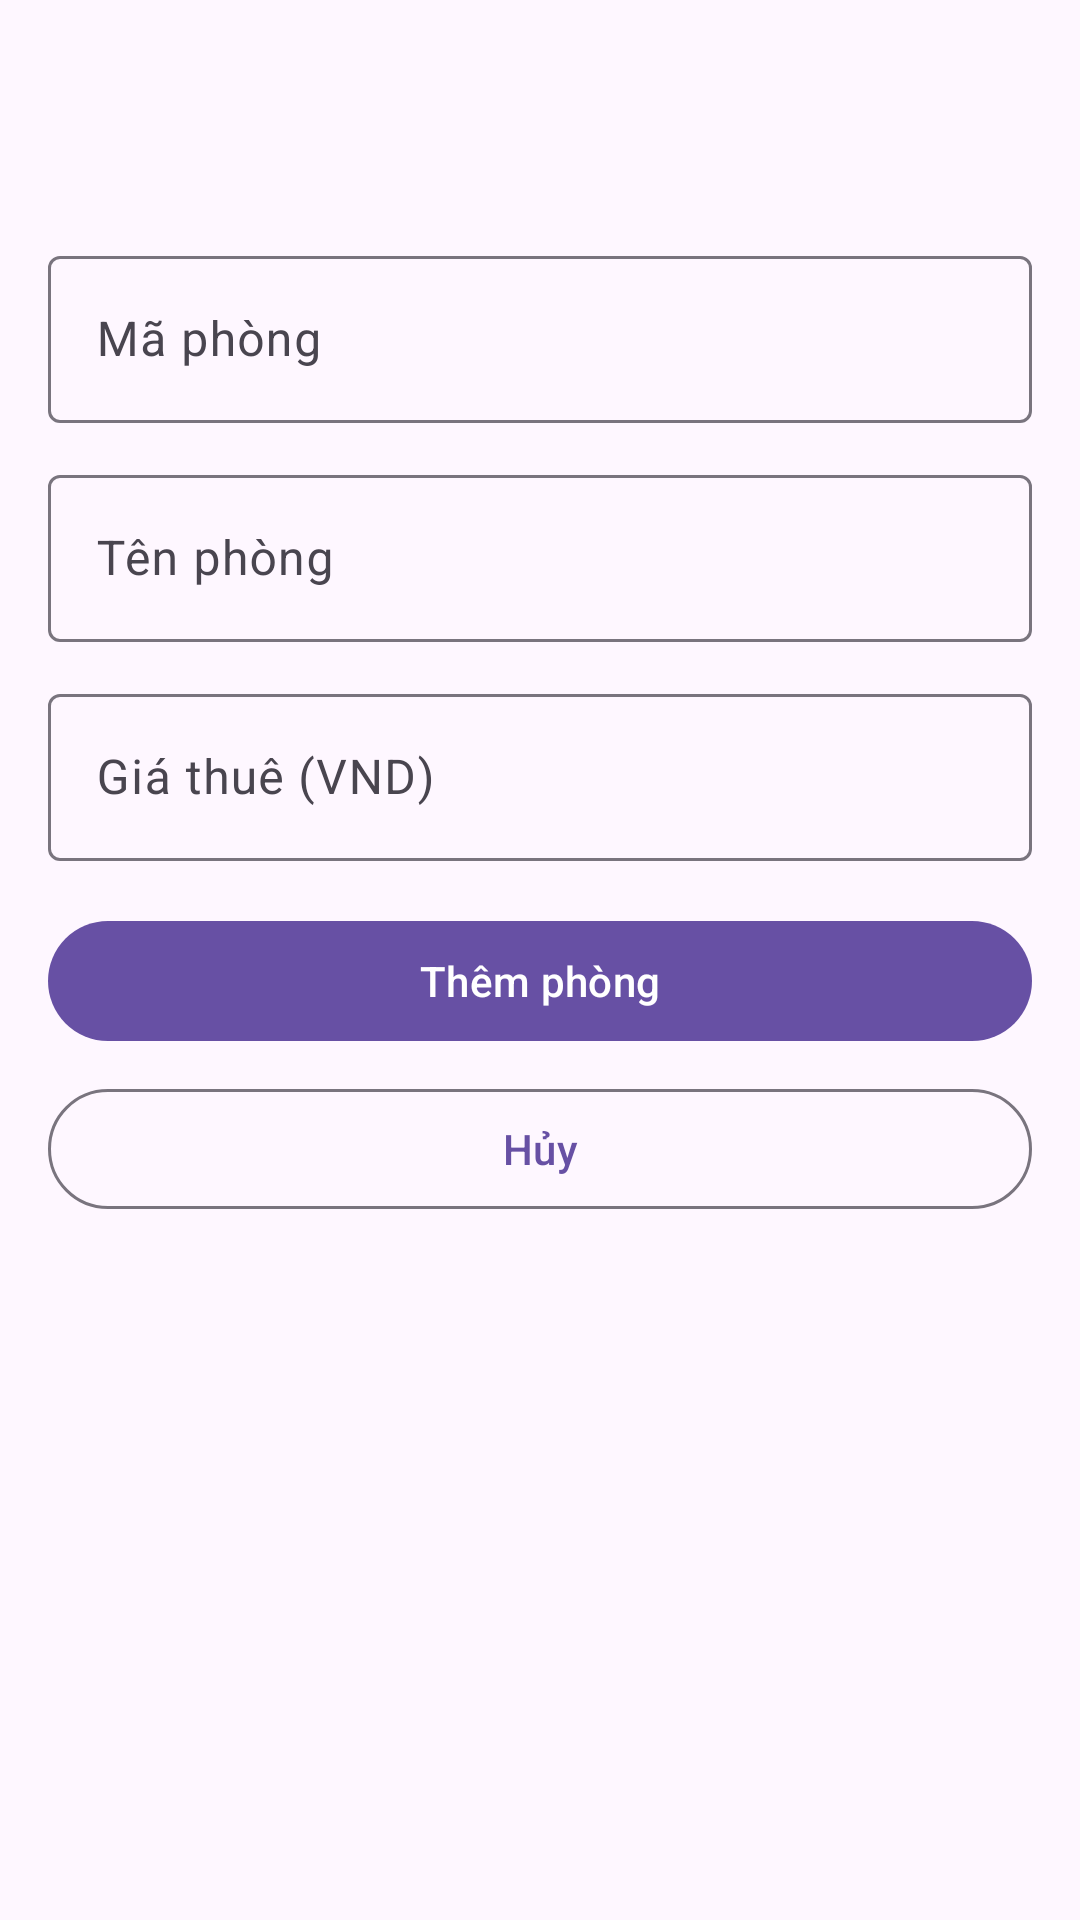

Layout XML and referenced resources for this Android screen:
<!-- AndroidManifest.xml: application theme Theme.BT_RecycleView -->
<!-- res/layout/activity_add_room.xml -->
<?xml version="1.0" encoding="utf-8"?>
<androidx.constraintlayout.widget.ConstraintLayout xmlns:android="http://schemas.android.com/apk/res/android"
    xmlns:app="http://schemas.android.com/apk/res-auto"
    xmlns:tools="http://schemas.android.com/tools"
    android:id="@+id/addRoomRoot"
    android:layout_width="match_parent"
    android:layout_height="match_parent"
    tools:context=".view.AddRoomActivity">

    <com.google.android.material.appbar.MaterialToolbar
        android:id="@+id/toolbarAddRoom"
        android:layout_width="0dp"
        android:layout_height="wrap_content"
        android:title="@string/add_room_title"
        app:layout_constraintEnd_toEndOf="parent"
        app:layout_constraintStart_toStartOf="parent"
        app:layout_constraintTop_toTopOf="parent" />

    <ScrollView
        android:layout_width="0dp"
        android:layout_height="0dp"
        android:fillViewport="true"
        app:layout_constraintBottom_toBottomOf="parent"
        app:layout_constraintEnd_toEndOf="parent"
        app:layout_constraintStart_toStartOf="parent"
        app:layout_constraintTop_toBottomOf="@id/toolbarAddRoom">

        <LinearLayout
            android:layout_width="match_parent"
            android:layout_height="wrap_content"
            android:orientation="vertical"
            android:padding="16dp">

            <com.google.android.material.textfield.TextInputLayout
                android:id="@+id/tilRoomId"
                android:layout_width="match_parent"
                android:layout_height="wrap_content"
                android:hint="@string/label_room_id">

                <com.google.android.material.textfield.TextInputEditText
                    android:id="@+id/etRoomId"
                    android:layout_width="match_parent"
                    android:layout_height="wrap_content"
                    android:inputType="textCapCharacters"
                    android:maxLines="1" />
            </com.google.android.material.textfield.TextInputLayout>

            <com.google.android.material.textfield.TextInputLayout
                android:id="@+id/tilRoomName"
                android:layout_width="match_parent"
                android:layout_height="wrap_content"
                android:layout_marginTop="12dp"
                android:hint="@string/label_room_name">

                <com.google.android.material.textfield.TextInputEditText
                    android:id="@+id/etRoomName"
                    android:layout_width="match_parent"
                    android:layout_height="wrap_content"
                    android:inputType="textPersonName"
                    android:maxLines="1" />
            </com.google.android.material.textfield.TextInputLayout>

            <com.google.android.material.textfield.TextInputLayout
                android:id="@+id/tilRentPrice"
                android:layout_width="match_parent"
                android:layout_height="wrap_content"
                android:layout_marginTop="12dp"
                android:hint="@string/label_rent_price">

                <com.google.android.material.textfield.TextInputEditText
                    android:id="@+id/etRentPrice"
                    android:layout_width="match_parent"
                    android:layout_height="wrap_content"
                    android:inputType="numberDecimal"
                    android:maxLines="1" />
            </com.google.android.material.textfield.TextInputLayout>

            <com.google.android.material.button.MaterialButton
                android:id="@+id/btnAddRoom"
                android:layout_width="match_parent"
                android:layout_height="wrap_content"
                android:layout_marginTop="16dp"
                android:text="@string/action_add_room" />

            <com.google.android.material.button.MaterialButton
                android:id="@+id/btnCancel"
                style="@style/Widget.Material3.Button.OutlinedButton"
                android:layout_width="match_parent"
                android:layout_height="wrap_content"
                android:layout_marginTop="8dp"
                android:text="@string/action_cancel" />
        </LinearLayout>
    </ScrollView>

</androidx.constraintlayout.widget.ConstraintLayout>
<!-- resources referenced by this layout -->
<resources>
  <string name="action_add_room">Thêm phòng</string>
  <string name="action_cancel">Hủy</string>
  <string name="add_room_title">Thêm phòng</string>
  <string name="label_rent_price">Giá thuê (VND)</string>
  <string name="label_room_id">Mã phòng</string>
  <string name="label_room_name">Tên phòng</string>
  <style name="Theme.BT_RecycleView" parent="Base.Theme.BT_RecycleView" />
  <style name="Base.Theme.BT_RecycleView" parent="Theme.Material3.DayNight.NoActionBar">
          
          
      </style>
</resources>
